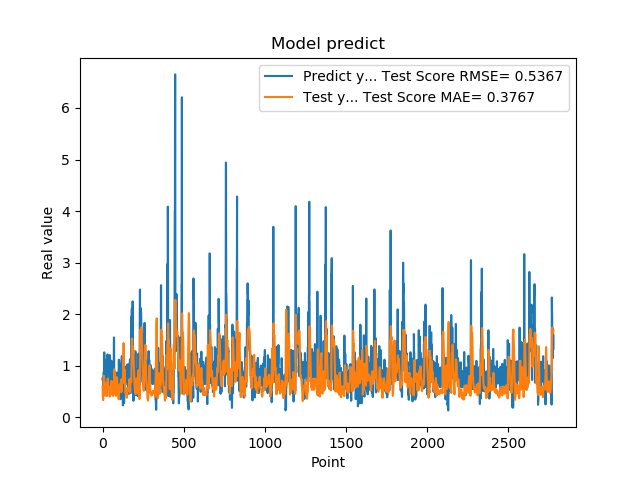

Source data for this figure (header and first rows):
7.321749925613403320e-01, 5.998574730358826601e-01
7.321749925613403320e-01, 5.252230603057237435e-01
7.640249729156494141e-01, 3.815100659678309913e-01
7.640249729156494141e-01, 3.599525886693645815e-01
4.072830080986022949e-01, 3.314802334630169711e-01
4.752210080623625599e-01, 5.518284304285787645e-01
4.752210080623625599e-01, 6.545032278122776548e-01
8.781340122222900391e-01, 7.506732465308829649e-01
8.781340122222900391e-01, 7.777666267107032905e-01
7.414129972457885742e-01, 8.035279376505529703e-01
1.258002042770385520e+00, 6.819876827663219343e-01
1.258002042770385520e+00, 6.810423477108162871e-01
1.069700956344604492e+00, 6.802355999262310604e-01
1.069700956344604492e+00, 6.808278957858482361e-01
7.274609804153442383e-01, 6.720394621041561045e-01
7.892770171165466309e-01, 6.536386555260754738e-01
7.892770171165466309e-01, 5.861092702191079695e-01
6.237750053405761719e-01, 4.950692425067848568e-01
6.237750053405761719e-01, 4.693780014597481176e-01
6.914690136909484863e-01, 4.209048031167566539e-01
8.557710051536558948e-01, 4.326434978770573037e-01
8.557710051536558948e-01, 4.553216810458477481e-01
7.093830108642578125e-01, 4.832807760386705898e-01
7.093830108642578125e-01, 4.570505982029520187e-01
1.014547944068908691e+00, 4.216440339064402298e-01
1.115731000900268555e+00, 4.367006661717891536e-01
1.115731000900268555e+00, 5.453819176368056576e-01
4.182830154895783026e-01, 6.165890192242445833e-01
4.182830154895783026e-01, 6.431633595397292513e-01
1.002280950546264648e+00, 6.694699828951542475e-01
1.218860983848571777e+00, 6.955703953579763787e-01
1.218860983848571777e+00, 7.340353190585019449e-01
1.143296003341674805e+00, 7.517696231893081782e-01
1.143296003341674805e+00, 7.142211905838803387e-01
6.528189778327941895e-01, 6.897442161903090119e-01
6.746559739112854004e-01, 6.660185234283543254e-01
6.746559739112854004e-01, 6.182377177050404349e-01
6.009536385536193848e-01, 5.713779907721578954e-01
6.009536385536193848e-01, 5.641968058178231660e-01
6.694570183753967285e-01, 5.479063892860103202e-01
6.538079977035522461e-01, 5.441462364314646472e-01
6.538079977035522461e-01, 5.602467666557191528e-01
7.814120054244995117e-01, 5.797267882548343687e-01
7.814120054244995117e-01, 5.006696406430420909e-01
1.206303954124450906e+00, 3.985530094241143684e-01
8.469259738922119141e-01, 5.354678908170805718e-01
8.469259738922119141e-01, 5.311861026544458797e-01
8.286409974098205566e-01, 5.199430961979131238e-01
8.286409974098205566e-01, 5.113118084914095585e-01
6.482390165328979492e-01, 5.050553727582279828e-01
5.623700022697448730e-01, 4.300817800759007548e-01
5.623700022697448730e-01, 5.006799011606296590e-01
7.183309793472290039e-01, 5.824692205648351884e-01
7.183309793472290039e-01, 6.271491534660987854e-01
1.099647998809814453e+00, 6.846218760494009459e-01
9.541710019111632191e-01, 7.058619584356616850e-01
9.541710019111632191e-01, 6.723762767700550702e-01
7.290139794349670410e-01, 6.365219506584013365e-01
7.290139794349670410e-01, 6.236957245506866698e-01
6.694499850273132324e-01, 6.124033239736136336e-01
8.631219863891601562e-01, 5.801453861608508733e-01
... 2,719 more rows
